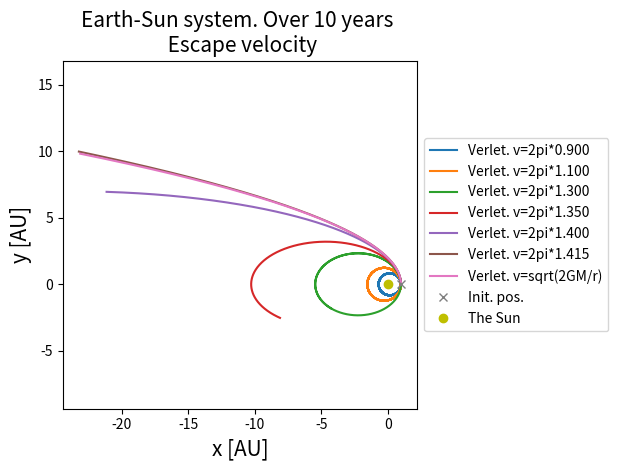

Generate this figure with matplotlib: (Note: this script raises an exception after producing the figure.)
"""
FYS4150 - Project 3: f)
"""
import time
import numpy                as np
import matplotlib.pyplot    as plt

# -----------------------------------------------------------------------------

def get_acceleration(GM, t, pos):
    """
    Returns the calculated acceleration
    """
    r_vec = np.array([0, 0]) - pos[t, :]
    r     = np.sqrt(r_vec[0]**2 + r_vec[1]**2)
    acc   = GM*r_vec / r**3

    return acc


def Verlet(G, ts, pos, vel, acc, dt):
    """
    Verlet method. Returns position and velocity
    """
    start_time = time.time()

    for t in range(ts-1):
        pos[t+1, :] = pos[t, :] + vel[t, :]*dt + 0.5*acc[t, :]*dt**2
        acc[t+1, :] = get_acceleration(G, t+1, pos)
        vel[t+1, :] = vel[t, :] + 0.5*(acc[t, :] + acc[t+1, :])*dt

    print("Verlet time: ", time.time()-start_time)
    # Trenger kanskje ikke return..?
    return pos, vel


def Plot_Sun_Earth_system(pos, label=''):

    plt.plot(pos[:, 0], pos[:, 1], label=label)
    #plt.plot(pos[0, 0], pos[0, 1], 'x', label='Init. pos.')
    plt.axis("equal")

# -----------------------------------------------------------------------------

GM          = 4*np.pi**2                # G*M_sun, Astro units, [AU^3/yr^2]
total_time  = 10                        # [yr]
dt          = 1e-3
ts          = int(total_time/dt)        # Time step

pos         = np.zeros((ts, 2))
vel         = np.zeros((ts, 2))
acc         = np.zeros((ts, 2))

# Trial and error to find the initial velocity for escaping
test = [0.9, 1.1, 1.3, 1.35, 1.4, 1.415]

for i in range(len(test)):
    v_esc       = 2*np.pi*test[i]
    pos[0, :]   = [1, 0]
    vel[0, :]   = [0, v_esc]
    acc[0, :]   = get_acceleration(GM, 0, pos)

    pos_V, vel_V = Verlet(GM, ts, pos, vel, acc, dt)
    Plot_Sun_Earth_system(pos_V, label="Verlet. v=2pi*%.3f"%test[i])

# The formula for escape velocity
v_esc       = np.sqrt(2*GM/1)           # sqrt(2GM/r)

pos[0, :]   = [1, 0]
vel[0, :]   = [0, v_esc]
acc[0, :]   = get_acceleration(GM, 0, pos)

pos_V, vel_V = Verlet(GM, ts, pos, vel, acc, dt)
Plot_Sun_Earth_system(pos_V, label="Verlet. v=sqrt(2GM/r)")
plt.plot(pos[0, 0], pos[0, 1], 'x', label='Init. pos.')

plt.title("Earth-Sun system. Over %g years \n Escape velocity" %total_time, fontsize=15)
plt.plot(0,0,'yo', label='The Sun') # Plotte radius til solen kanskje..?

plt.xlabel("x [AU]", fontsize=15); plt.ylabel("y [AU]", fontsize=15)
plt.legend(loc='center left', bbox_to_anchor=(1, 0.5))
plt.tight_layout()
plt.savefig("Results/3f_v_esc_Earth_Sun_system.png"); plt.show()
